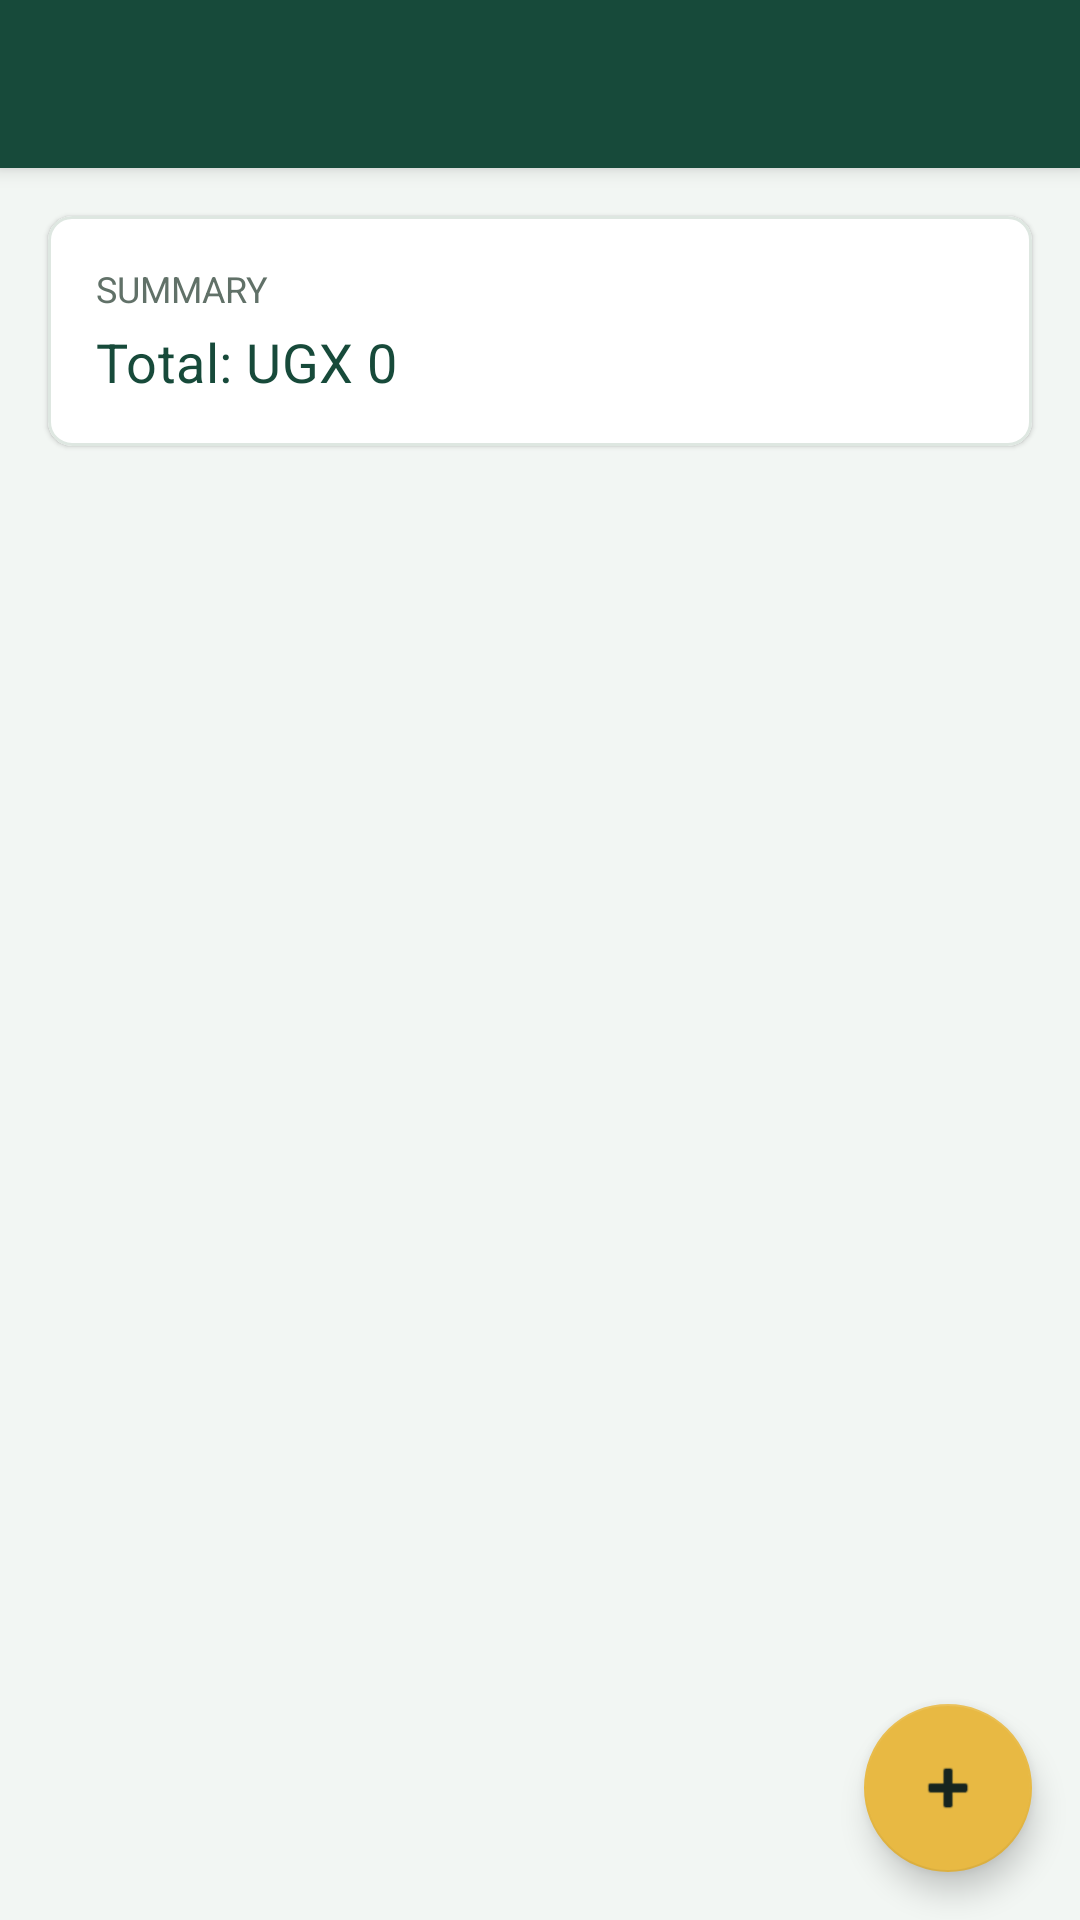

Android layout source for this screen:
<!-- AndroidManifest.xml: application theme Theme.FinanceApp -->
<!-- res/layout/activity_list.xml -->
<?xml version="1.0" encoding="utf-8"?>
<androidx.coordinatorlayout.widget.CoordinatorLayout xmlns:android="http://schemas.android.com/apk/res/android"
    xmlns:app="http://schemas.android.com/apk/res-auto"
    android:layout_width="match_parent"
    android:layout_height="match_parent"
    android:background="@color/background">

    <com.google.android.material.appbar.AppBarLayout
        android:layout_width="match_parent"
        android:layout_height="wrap_content"
        android:background="@color/primary"
        app:elevation="4dp">

        <com.google.android.material.appbar.MaterialToolbar
            android:id="@+id/toolbar"
            android:layout_width="match_parent"
            android:layout_height="?attr/actionBarSize"
            app:navigationIconTint="@color/text_on_primary"
            app:titleTextColor="@color/text_on_primary" />
    </com.google.android.material.appbar.AppBarLayout>

    <LinearLayout
        android:layout_width="match_parent"
        android:layout_height="match_parent"
        android:orientation="vertical"
        app:layout_behavior="@string/appbar_scrolling_view_behavior">

        <com.google.android.material.card.MaterialCardView
            android:layout_width="match_parent"
            android:layout_height="wrap_content"
            android:layout_margin="@dimen/spacing_md"
            app:cardBackgroundColor="@color/surface"
            app:cardCornerRadius="@dimen/radius_md"
            app:cardElevation="1dp"
            app:strokeColor="@color/divider"
            app:strokeWidth="1dp">

            <LinearLayout
                android:layout_width="wrap_content"
                android:layout_height="wrap_content"
                android:orientation="vertical"
                android:padding="@dimen/spacing_md">

                <TextView
                    style="@style/Text.StatLabel"
                    android:layout_width="wrap_content"
                    android:layout_height="wrap_content"
                    android:text="SUMMARY" />

                <TextView
                    android:id="@+id/tvTotal"
                    style="@style/Text.StatValue"
                    android:layout_width="wrap_content"
                    android:layout_height="wrap_content"
                    android:layout_marginTop="4dp"
                    android:text="Total: UGX 0"
                    android:textColor="@color/primary" />
            </LinearLayout>
        </com.google.android.material.card.MaterialCardView>

        <androidx.recyclerview.widget.RecyclerView
            android:id="@+id/recyclerView"
            android:layout_width="match_parent"
            android:layout_height="match_parent"
            android:clipToPadding="false"
            android:paddingStart="@dimen/spacing_sm"
            android:paddingTop="@dimen/spacing_xs"
            android:paddingEnd="@dimen/spacing_sm"
            android:paddingBottom="80dp" />
    </LinearLayout>

    <com.google.android.material.floatingactionbutton.FloatingActionButton
        android:id="@+id/fabAdd"
        style="@style/Fab.Primary"
        android:layout_width="wrap_content"
        android:layout_height="wrap_content"
        android:layout_gravity="bottom|end"
        android:layout_margin="@dimen/spacing_md"
        android:contentDescription="Add"
        android:src="@android:drawable/ic_input_add" />

</androidx.coordinatorlayout.widget.CoordinatorLayout>
<!-- resources referenced by this layout -->
<resources>
  <color name="background">#F2F6F3</color>
  <color name="divider">#DEE7E1</color>
  <color name="primary">#174A3A</color>
  <color name="surface">#FFFFFF</color>
  <color name="text_on_primary">#FFFFFF</color>
  <dimen name="radius_md">8dp</dimen>
  <dimen name="spacing_md">16dp</dimen>
  <dimen name="spacing_sm">8dp</dimen>
  <dimen name="spacing_xs">4dp</dimen>
  <style name="Fab.Primary" parent="Widget.MaterialComponents.FloatingActionButton">
          <item name="backgroundTint">@color/accent</item>
          <item name="tint">@color/text_on_accent</item>
          <item name="elevation">6dp</item>
      </style>
  <style name="Text.StatLabel" parent="Text.Caption">
          <item name="android:textColor">@color/text_secondary</item>
          <item name="android:textAllCaps">true</item>
          <item name="android:letterSpacing">0</item>
      </style>
  <style name="Text.StatValue" parent="TextAppearance.MaterialComponents.Subtitle1">
          <item name="android:textColor">@color/text_primary</item>
          <item name="android:textSize">@dimen/text_stat_value</item>
          <item name="android:fontFamily">sans-serif-medium</item>
      </style>
  <style name="Theme.FinanceApp" parent="Theme.MaterialComponents.Light.NoActionBar">
          <item name="colorPrimary">@color/primary</item>
          <item name="colorPrimaryVariant">@color/primary_dark</item>
          <item name="colorOnPrimary">@color/text_on_primary</item>
          <item name="colorSecondary">@color/accent</item>
          <item name="colorSecondaryVariant">@color/accent_light</item>
          <item name="colorOnSecondary">@color/text_on_accent</item>
          <item name="android:colorBackground">@color/background</item>
          <item name="android:windowBackground">@color/background</item>
          <item name="android:statusBarColor">@color/primary_dark</item>
          <item name="android:navigationBarColor">@color/surface</item>
          <item name="materialButtonStyle">@style/Button.Primary</item>
          <item name="floatingActionButtonStyle">@style/Fab.Primary</item>
          <item name="textInputStyle">@style/TextInput.Finance</item>
      </style>
  <color name="accent">#E8B943</color>
  <color name="text_on_accent">#17251F</color>
  <style name="Text.Caption" parent="TextAppearance.MaterialComponents.Caption">
          <item name="android:textColor">@color/text_secondary</item>
          <item name="android:textSize">@dimen/text_caption</item>
      </style>
  <color name="text_secondary">#617168</color>
  <color name="text_primary">#17251F</color>
  <dimen name="text_stat_value">18sp</dimen>
  <color name="primary_dark">#0D3026</color>
  <color name="accent_light">#F8E8B5</color>
  <style name="Button.Primary" parent="Widget.MaterialComponents.Button">
          <item name="android:textColor">@color/text_on_primary</item>
          <item name="backgroundTint">@color/primary</item>
          <item name="cornerRadius">@dimen/radius_md</item>
          <item name="android:paddingTop">14dp</item>
          <item name="android:paddingBottom">14dp</item>
          <item name="android:textAllCaps">false</item>
          <item name="android:fontFamily">sans-serif-medium</item>
      </style>
  <style name="TextInput.Finance" parent="Widget.MaterialComponents.TextInputLayout.OutlinedBox">
          <item name="boxCornerRadiusTopStart">@dimen/radius_sm</item>
          <item name="boxCornerRadiusTopEnd">@dimen/radius_sm</item>
          <item name="boxCornerRadiusBottomStart">@dimen/radius_sm</item>
          <item name="boxCornerRadiusBottomEnd">@dimen/radius_sm</item>
          <item name="boxStrokeColor">@color/primary</item>
          <item name="hintTextColor">@color/text_hint</item>
      </style>
  <dimen name="text_caption">12sp</dimen>
  <dimen name="radius_sm">4dp</dimen>
  <color name="text_hint">#87958C</color>
</resources>
